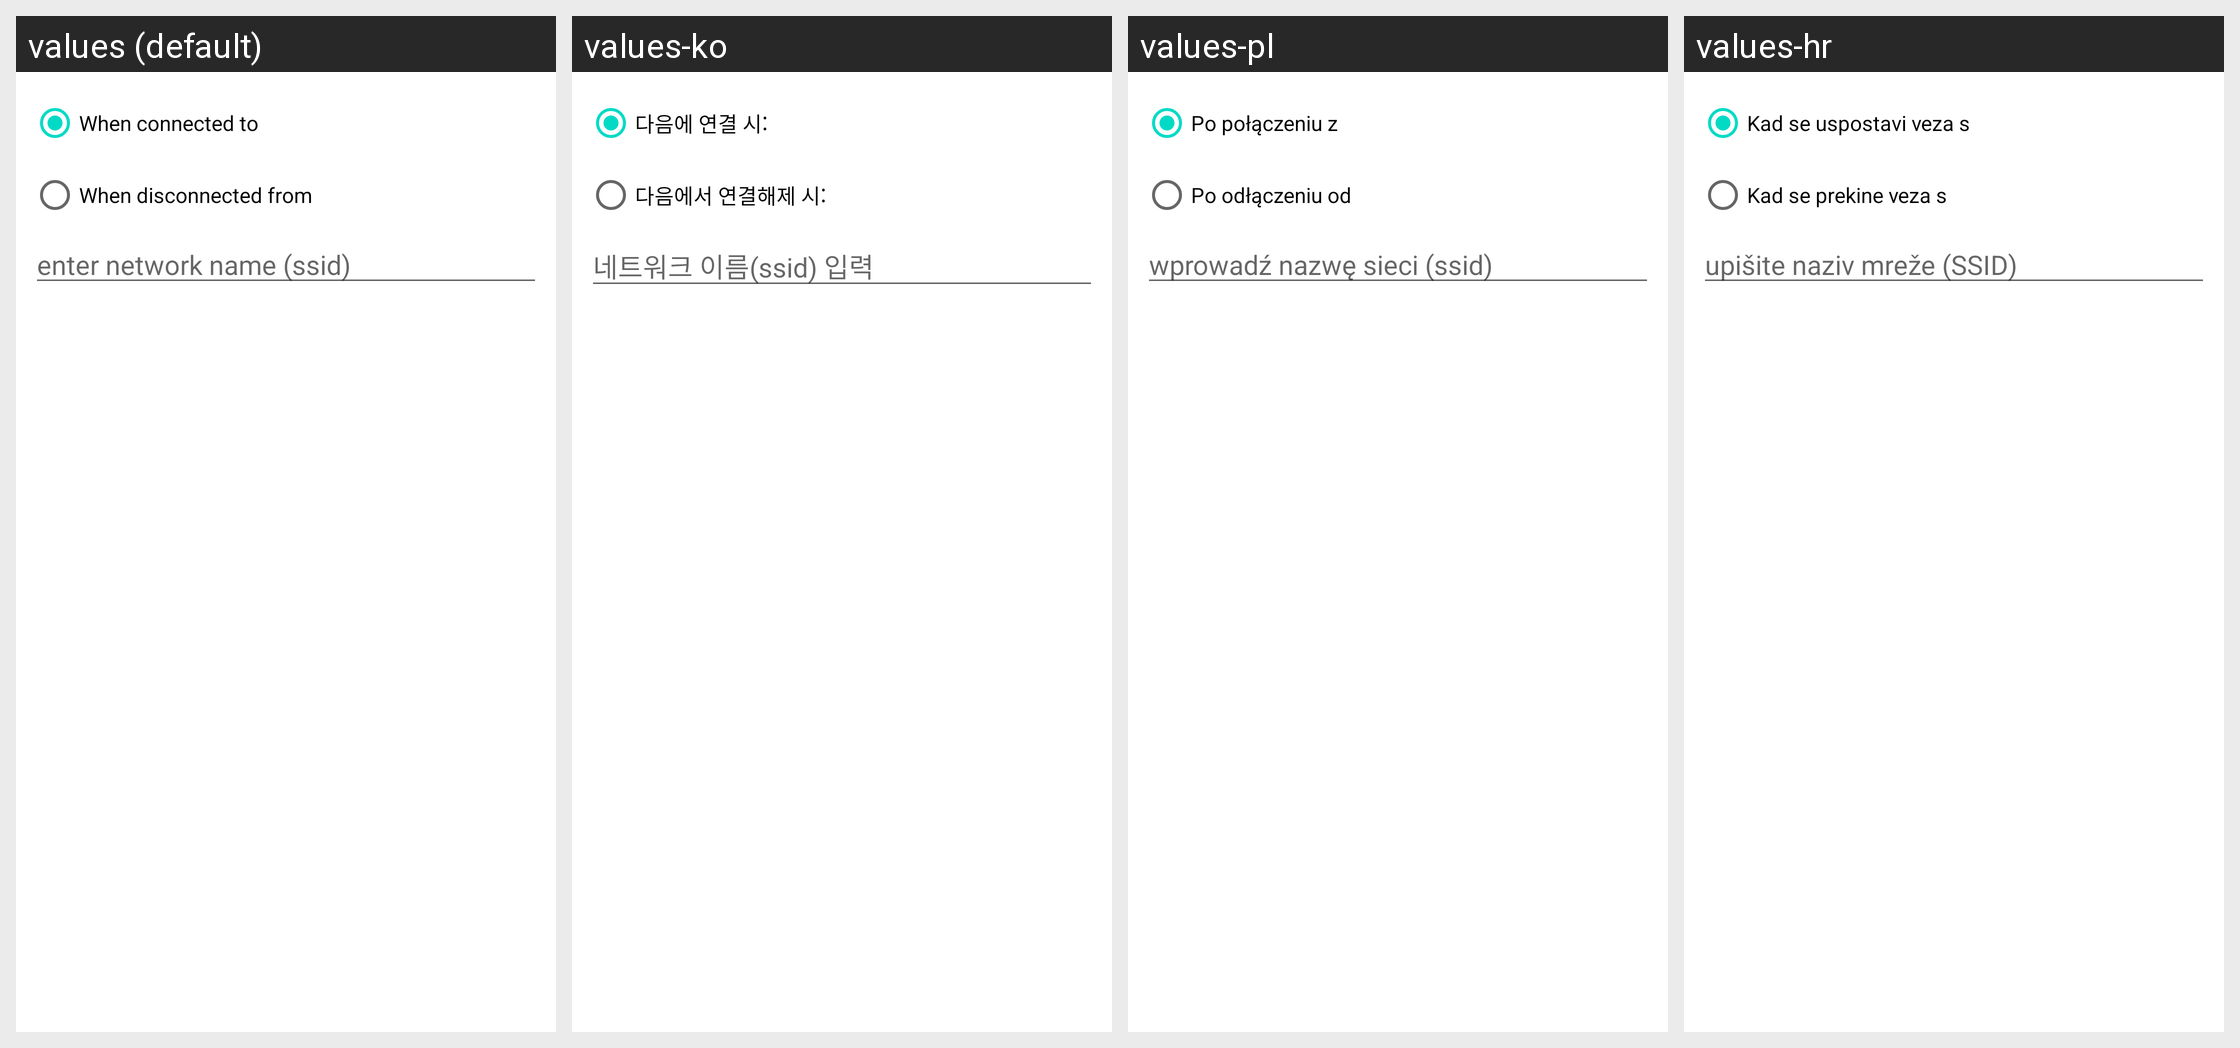

This grid shows one Android layout under several languages. Give, for every string resource on the screen, its name, the default text and each shown locale's text.
Android screen res/layout/fragment_configure_wifi_trigger.xml rendered under 4 locales, left to right: values (default), values-ko, values-pl, values-hr. Device: Nexus 5 (rendered at 1080×1920; each locale shown at half size, 540×960, under a caption strip naming it); theme Theme.MaterialComponents.DayNight.NoActionBar.
Other locales in the repository, not shown: values-da, values-de, values-el, values-es, values-fr, values-hu, values-it, values-ja, values-nl, values-pt, values-ru, values-zh-rCN, values-zh-rTW.
Strings drawn on this screen, with the default value and each locale's value (text and hints the layout hard-codes, and strings that could not be matched under every locale, appear in the picture but are not listed):

when_connected_to
  values: When connected to
  values-ko: 다음에 연결 시:
  values-pl: Po połączeniu z
  values-hr: Kad se uspostavi veza s

when_disconnected_from
  values: When disconnected from
  values-ko: 다음에서 연결해제 시:
  values-pl: Po odłączeniu od
  values-hr: Kad se prekine veza s

enter_network_name
  values: enter network name (ssid)
  values-ko: 네트워크 이름(ssid) 입력
  values-pl: wprowadź nazwę sieci (ssid)
  values-hr: upišite naziv mreže (SSID)
